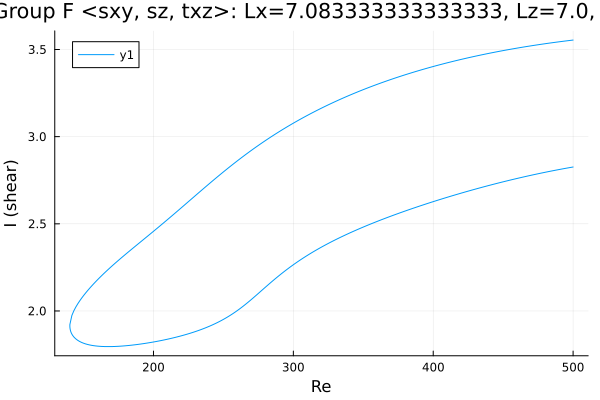

The table this chart was drawn from, first rows:
Re, shear
500.0, 2.826
498.9, 2.824
497.5, 2.822
496.1, 2.82
494.7, 2.818
493.3, 2.816
491.9, 2.814
490.4, 2.812
489, 2.81
487.6, 2.808
486.2, 2.805
484.8, 2.803
483.4, 2.801
482, 2.799
480.5, 2.796
479.1, 2.794
477.7, 2.792
476.3, 2.789
474.9, 2.787
473.5, 2.785
472.1, 2.782
470.6, 2.78
469.2, 2.777
467.8, 2.775
466.4, 2.772
465, 2.77
463.6, 2.767
462.2, 2.764
460.7, 2.762
459.3, 2.759
457.9, 2.756
456.5, 2.754
455.1, 2.751
453.7, 2.748
452.3, 2.745
450.8, 2.743
449.4, 2.74
448, 2.737
446.6, 2.734
445.2, 2.731
443.8, 2.728
442.4, 2.725
440.9, 2.722
439.5, 2.719
438.1, 2.716
436.7, 2.713
435.3, 2.71
433.9, 2.707
432.5, 2.704
431, 2.701
429.6, 2.698
428.2, 2.695
426.8, 2.692
425.4, 2.688
424, 2.685
422.6, 2.682
421.1, 2.679
419.7, 2.675
418.3, 2.672
416.9, 2.669
... 514 more rows
